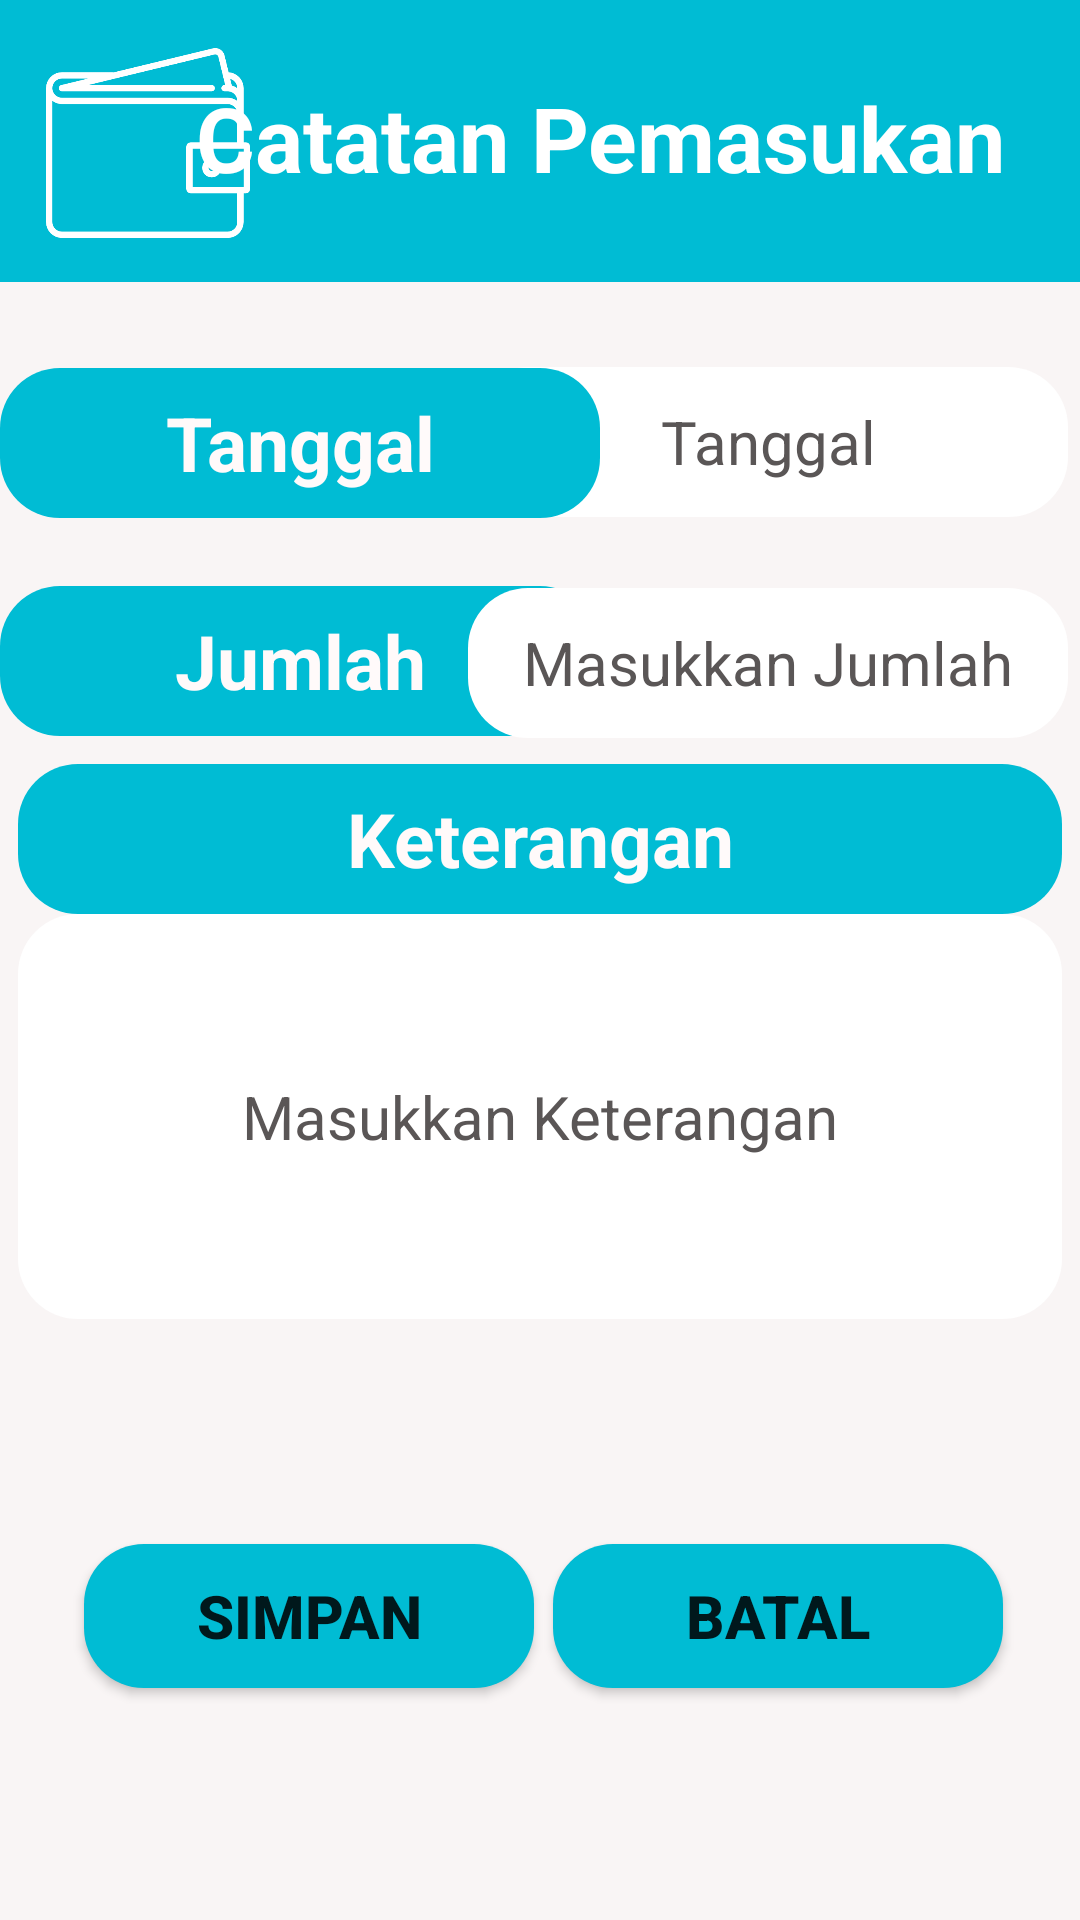

Write the Android layout XML for this screen, with the resource values it uses.
<!-- AndroidManifest.xml: application theme Theme.CatatanKeuanganPribadi -->
<!-- res/layout/activity_sub_menu_pemasukan.xml -->
<?xml version="1.0" encoding="utf-8"?>
<androidx.constraintlayout.widget.ConstraintLayout xmlns:android="http://schemas.android.com/apk/res/android"
    xmlns:app="http://schemas.android.com/apk/res-auto"
    xmlns:tools="http://schemas.android.com/tools"
    android:layout_width="match_parent"
    android:layout_height="match_parent"
    android:background="#1ECCA8A8"
    tools:context=".SubMenuPemasukanActivity">

    <ImageView
        android:id="@+id/imageView3"
        android:layout_width="446dp"
        android:layout_height="94dp"
        android:background="#FFFFFF"
        app:layout_constraintBottom_toBottomOf="parent"
        app:layout_constraintEnd_toEndOf="@+id/textView10"
        app:layout_constraintStart_toStartOf="parent"
        app:layout_constraintTop_toTopOf="parent"
        app:layout_constraintVertical_bias="0.0"
        app:srcCompat="@drawable/btnutami" />

    <TextView
        android:id="@+id/textView10"
        android:layout_width="315dp"
        android:layout_height="60dp"
        android:layout_marginTop="16dp"
        android:gravity="center"
        android:shadowColor="#000000"
        android:text="Catatan Pemasukan"
        android:textColor="#FFFFFF"
        android:textColorHighlight="#FFFFFF"
        android:textSize="30sp"
        android:textStyle="bold"
        app:layout_constraintBottom_toTopOf="@+id/imageView6"
        app:layout_constraintEnd_toEndOf="parent"
        app:layout_constraintHorizontal_bias="0.947"
        app:layout_constraintStart_toStartOf="parent"
        app:layout_constraintTop_toTopOf="parent"
        app:layout_constraintVertical_bias="0.8" />

    <ImageView
        android:id="@+id/imageView4"
        android:layout_width="80dp"
        android:layout_height="68dp"
        app:layout_constraintBottom_toBottomOf="parent"
        app:layout_constraintEnd_toEndOf="parent"
        app:layout_constraintHorizontal_bias="0.033"
        app:layout_constraintStart_toStartOf="parent"
        app:layout_constraintTop_toTopOf="parent"
        app:layout_constraintVertical_bias="0.024"
        app:srcCompat="@drawable/icon" />

    <EditText
        android:id="@+id/et_tanggal"
        android:layout_width="200dp"
        android:layout_height="50dp"
        android:background="@drawable/btnutama"
        android:ems="10"
        android:gravity="center"
        android:hint="Tanggal"
        android:inputType="date"
        android:textColorHint="#5A5656"
        android:textSize="20sp"
        app:layout_constraintBottom_toBottomOf="parent"
        app:layout_constraintEnd_toEndOf="parent"
        app:layout_constraintHorizontal_bias="0.976"
        app:layout_constraintStart_toStartOf="parent"
        app:layout_constraintTop_toBottomOf="@+id/imageView3"
        app:layout_constraintVertical_bias="0.057" />

    <TextView
        android:id="@+id/textView13"
        android:layout_width="200dp"
        android:layout_height="50dp"
        android:background="@drawable/btnutami"
        android:gravity="center"
        android:shadowColor="#000000"
        android:text="Jumlah"
        android:textColor="#FFFAFA"
        android:textColorHighlight="#FFFFFF"
        android:textSize="25sp"
        android:textStyle="bold"
        app:layout_constraintBottom_toBottomOf="parent"
        app:layout_constraintEnd_toEndOf="parent"
        app:layout_constraintHorizontal_bias="0.0"
        app:layout_constraintStart_toStartOf="parent"
        app:layout_constraintTop_toBottomOf="@+id/et_tanggal"
        app:layout_constraintVertical_bias="0.055" />

    <EditText
        android:id="@+id/et_jumlah"
        android:layout_width="200dp"
        android:layout_height="50dp"
        android:background="@drawable/btnutama"
        android:ems="10"
        android:gravity="center"
        android:hint="Masukkan Jumlah"
        android:inputType="number"
        android:textColorHint="#FF5A5656"
        android:textSize="20sp"
        app:layout_constraintBottom_toBottomOf="parent"
        app:layout_constraintEnd_toEndOf="parent"
        app:layout_constraintHorizontal_bias="0.976"
        app:layout_constraintStart_toStartOf="parent"
        app:layout_constraintTop_toBottomOf="@+id/et_tanggal"
        app:layout_constraintVertical_bias="0.057" />

    <TextView
        android:id="@+id/textView14"
        android:layout_width="200dp"
        android:layout_height="50dp"
        android:background="@drawable/btnutami"
        android:gravity="center"
        android:shadowColor="#000000"
        android:text="Tanggal"
        android:textColor="#FFFAFA"
        android:textColorHighlight="#FFFFFF"
        android:textSize="25sp"
        android:textStyle="bold"
        app:layout_constraintBottom_toTopOf="@+id/textView13"
        app:layout_constraintEnd_toEndOf="parent"
        app:layout_constraintHorizontal_bias="0.0"
        app:layout_constraintStart_toStartOf="parent"
        app:layout_constraintTop_toBottomOf="@+id/imageView3"
        app:layout_constraintVertical_bias="0.557" />

    <TextView
        android:id="@+id/textView12"
        android:layout_width="348dp"
        android:layout_height="50dp"
        android:background="@drawable/btnutami"
        android:gravity="center"
        android:shadowColor="#000000"
        android:text="Keterangan"
        android:textColor="#FFFAFA"
        android:textColorHighlight="#FFFFFF"
        android:textSize="25sp"
        android:textStyle="bold"
        app:layout_constraintBottom_toTopOf="@+id/et_keterangan"
        app:layout_constraintEnd_toEndOf="parent"
        app:layout_constraintHorizontal_bias="0.492"
        app:layout_constraintStart_toStartOf="parent"
        app:layout_constraintTop_toBottomOf="@+id/et_jumlah"
        app:layout_constraintVertical_bias="1.0" />

    <EditText
        android:id="@+id/et_keterangan"
        android:layout_width="348dp"
        android:layout_height="135dp"
        android:background="@drawable/btnutama"
        android:ems="10"
        android:gravity="center"
        android:hint="Masukkan Keterangan"
        android:inputType="textPersonName"
        android:textColorHint="#FF5A5656"
        android:textSize="20sp"
        app:layout_constraintBottom_toBottomOf="parent"
        app:layout_constraintEnd_toEndOf="parent"
        app:layout_constraintHorizontal_bias="0.492"
        app:layout_constraintStart_toStartOf="parent"
        app:layout_constraintTop_toBottomOf="@+id/et_jumlah"
        app:layout_constraintVertical_bias="0.226" />

    <Button
        android:id="@+id/btn_simpan"
        android:layout_width="150dp"
        android:layout_height="wrap_content"
        android:background="@drawable/btnutama"
        android:backgroundTint="#039BE5"
        android:text="Simpan"
        android:textSize="20sp"
        android:textStyle="bold"
        app:backgroundTint="#00BCD4"
        app:layout_constraintBottom_toBottomOf="parent"
        app:layout_constraintEnd_toEndOf="parent"
        app:layout_constraintHorizontal_bias="0.134"
        app:layout_constraintStart_toStartOf="parent"
        app:layout_constraintTop_toBottomOf="@+id/et_keterangan"
        app:layout_constraintVertical_bias="0.492" />

    <Button
        android:id="@+id/btn_batal"
        android:layout_width="150dp"
        android:layout_height="wrap_content"
        android:background="@drawable/btnutama"
        android:backgroundTint="#E91E63"
        android:onClick="menu"
        android:text="Batal"
        android:textSize="20sp"
        android:textStyle="bold"
        app:backgroundTint="#00BCD4"
        app:layout_constraintBottom_toBottomOf="parent"
        app:layout_constraintEnd_toEndOf="parent"
        app:layout_constraintHorizontal_bias="0.877"
        app:layout_constraintStart_toStartOf="parent"
        app:layout_constraintTop_toBottomOf="@+id/et_keterangan"
        app:layout_constraintVertical_bias="0.492" />

</androidx.constraintlayout.widget.ConstraintLayout>
<!-- resources referenced by this layout -->
<resources>
  <!-- drawable btnutama (drawable-v24) -->
  <?xml version="1.0" encoding="utf-8"?>
  <shape
      xmlns:android="http://schemas.android.com/apk/res/android"
      android:shape="rectangle">
  
      <solid
          android:color="#FFFF"
          />
      <corners
          android:radius="20dp"
          />
  
  </shape>
  <!-- drawable btnutami (drawable-v24) -->
  <?xml version="1.0" encoding="utf-8"?>
  <shape
      xmlns:android="http://schemas.android.com/apk/res/android"
      android:shape="rectangle">
  
      <solid
          android:color="#00BCD4"
          />
      <corners
          android:radius="20dp"
          />
  
  </shape>
  <!-- drawable icon: png bitmap (drawable, 11384 bytes) -->
  <style name="Theme.CatatanKeuanganPribadi" parent="Theme.MaterialComponents.DayNight.NoActionBar">
          
          <item name="colorPrimary">@color/purple_500</item>
          <item name="colorPrimaryVariant">@color/purple_700</item>
          <item name="colorOnPrimary">@color/white</item>
          
          <item name="colorSecondary">@color/teal_200</item>
          <item name="colorSecondaryVariant">@color/teal_700</item>
          <item name="colorOnSecondary">@color/black</item>
          
          <item name="android:statusBarColor" tools:targetApi="l">?attr/colorPrimaryVariant</item>
          
      </style>
  <color name="purple_500">#01baef</color>
  <color name="purple_700">#039BE5</color>
  <color name="white">#FFFFFFFF</color>
  <color name="teal_200">#FF03DAC5</color>
  <color name="teal_700">#FF018786</color>
  <color name="black">#FF000000</color>
</resources>
